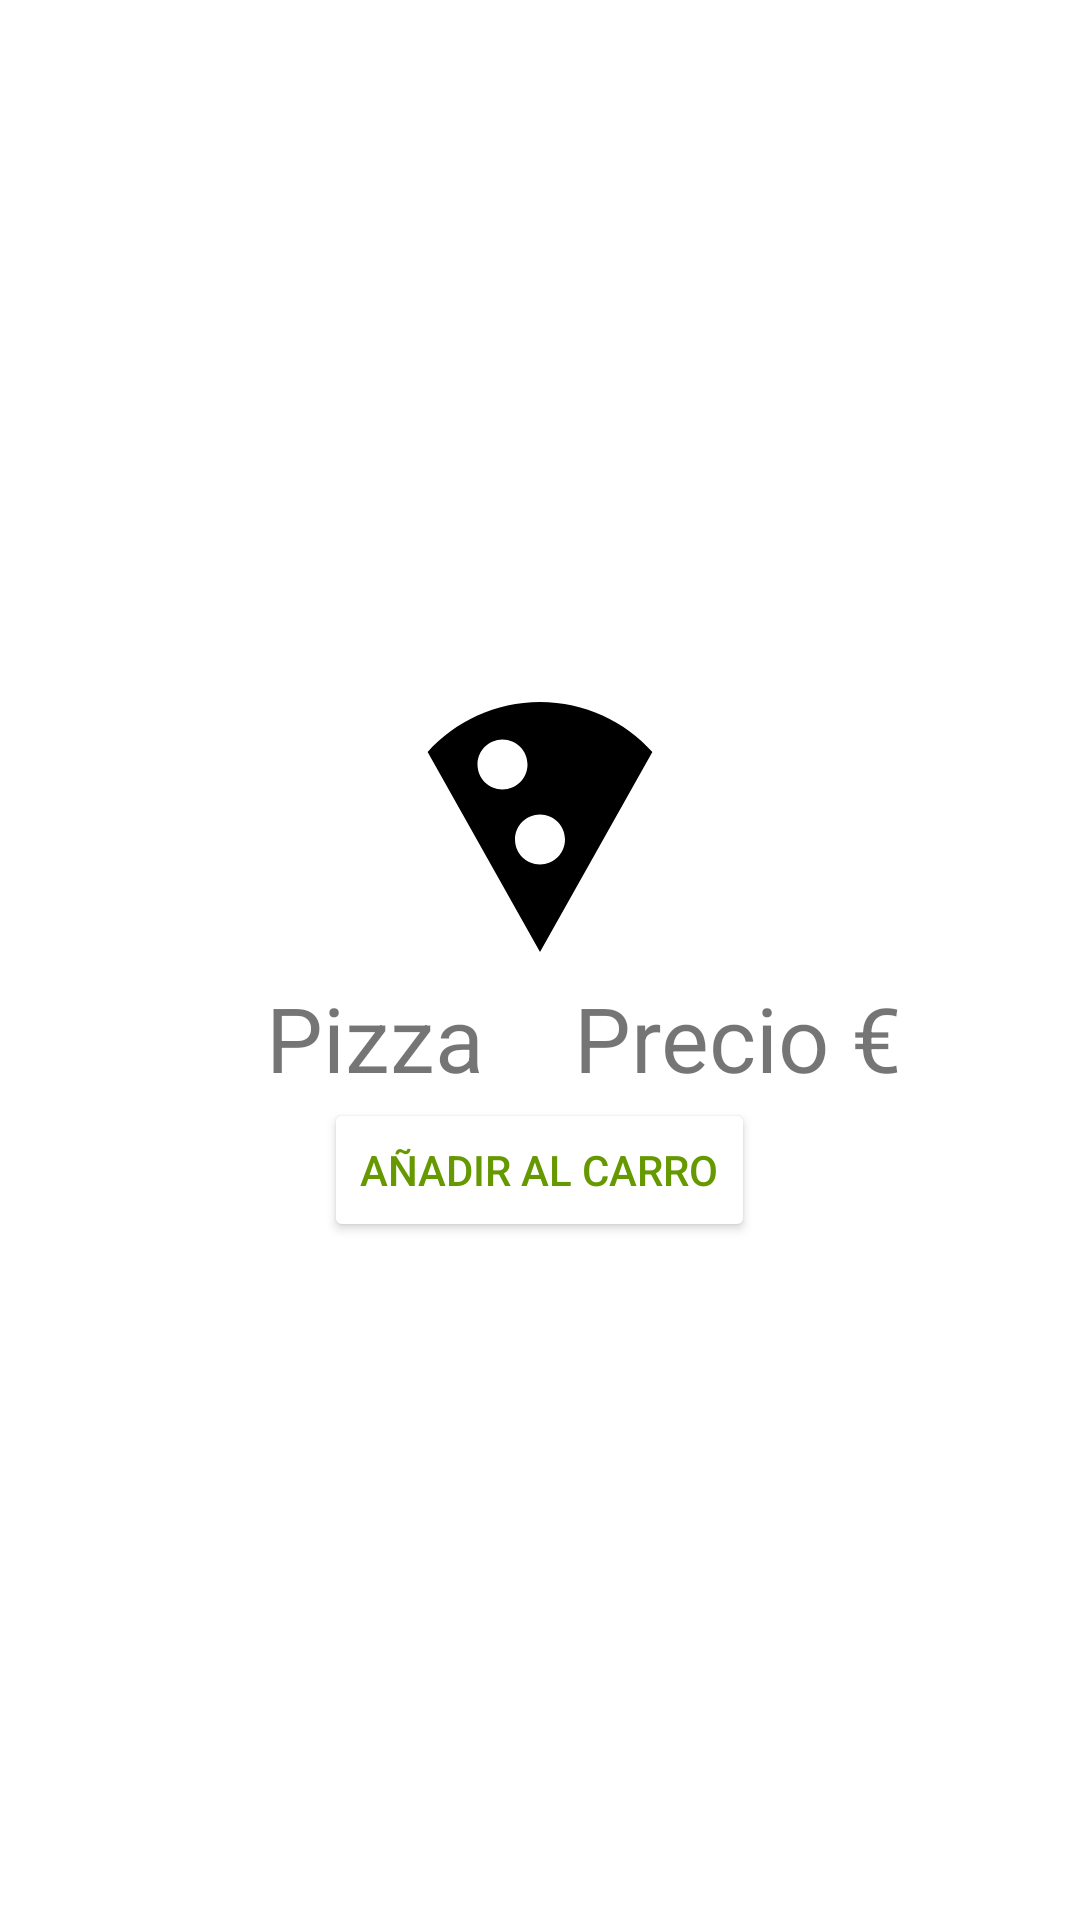

Here is an Android app screen rendered from its layout file. Give the layout XML and the strings, colors and styles it references.
<!-- AndroidManifest.xml: application theme Theme.AppPizzas -->
<!-- res/layout/activity_personalizar.xml -->
<?xml version="1.0" encoding="utf-8"?>
<LinearLayout xmlns:android="http://schemas.android.com/apk/res/android"
    android:layout_width="match_parent"
    android:layout_height="wrap_content"
    android:orientation="vertical"
    android:gravity="center">
    <ImageView
        android:id="@+id/imagen_pizza"
        android:layout_width="wrap_content"
        android:layout_height="wrap_content"
        android:src="@drawable/pizza_image"
        android:layout_gravity="center"/>
    <LinearLayout
        android:layout_width="wrap_content"
        android:layout_height="wrap_content"
        android:orientation="horizontal"
        android:layout_gravity="center">
        <TextView
            android:id="@+id/nombre_pizza_personalizar"
            android:layout_width="match_parent"
            android:layout_height="wrap_content"
            android:text="Pizza"
            android:gravity="center"
            android:textSize="30dp"
            android:paddingHorizontal="30dp"/>
        <TextView
            android:id="@+id/precio_pizza_personalizar"
            android:layout_width="match_parent"
            android:layout_height="wrap_content"
            android:text="Precio €"
            android:gravity="center"
            android:textSize="30dp"/>
    </LinearLayout>
    <androidx.recyclerview.widget.RecyclerView
        android:id="@+id/personalizar_pizza"
        android:layout_width="match_parent"
        android:layout_height="wrap_content"
        android:foregroundGravity="center"
        android:layout_gravity="center"
        />

        <androidx.appcompat.widget.AppCompatButton
            android:id="@+id/boton_añadiralcarro_personalizar"
            android:layout_width="wrap_content"
            android:layout_height="wrap_content"
            android:backgroundTint="@android:color/white"
            android:text="Añadir al carro"
            android:textColor="@android:color/holo_green_dark"
            android:gravity="center"
            android:foregroundGravity="center" />



</LinearLayout>
<!-- resources referenced by this layout -->
<resources>
  <!-- drawable pizza_image (drawable) -->
  <vector android:height="100dp" android:tint="#000000"
      android:viewportHeight="24" android:viewportWidth="24"
      android:width="100dp" xmlns:android="http://schemas.android.com/apk/res/android">
      <path android:fillColor="@android:color/white" android:pathData="M12,2C8.43,2 5.23,3.54 3.01,6L12,22l8.99,-16C18.78,3.55 15.57,2 12,2zM7,7c0,-1.1 0.9,-2 2,-2s2,0.9 2,2 -0.9,2 -2,2 -2,-0.9 -2,-2zM12,15c-1.1,0 -2,-0.9 -2,-2s0.9,-2 2,-2 2,0.9 2,2 -0.9,2 -2,2z"/>
  </vector>
  <style name="Theme.AppPizzas" parent="Theme.MaterialComponents.DayNight.DarkActionBar">
          
          <item name="colorPrimary">@color/purple_500</item>
          <item name="colorPrimaryVariant">@color/purple_700</item>
          <item name="colorOnPrimary">@color/white</item>
          
          <item name="colorSecondary">@color/teal_200</item>
          <item name="colorSecondaryVariant">@color/teal_700</item>
          <item name="colorOnSecondary">@color/black</item>
          
          <item name="android:statusBarColor">?attr/colorPrimaryVariant</item>
          
      </style>
  <!-- not gathered from this repository: default colours our renderer supplied (Android Studio template values) -->
  <color name="purple_500">#FF6200EE</color>
  <color name="purple_700">#FF3700B3</color>
  <color name="teal_200">#FF03DAC5</color>
  <color name="teal_700">#FF018786</color>
  <color name="black">#FF000000</color>
  <color name="white">#FFFFFFFF</color>
</resources>
